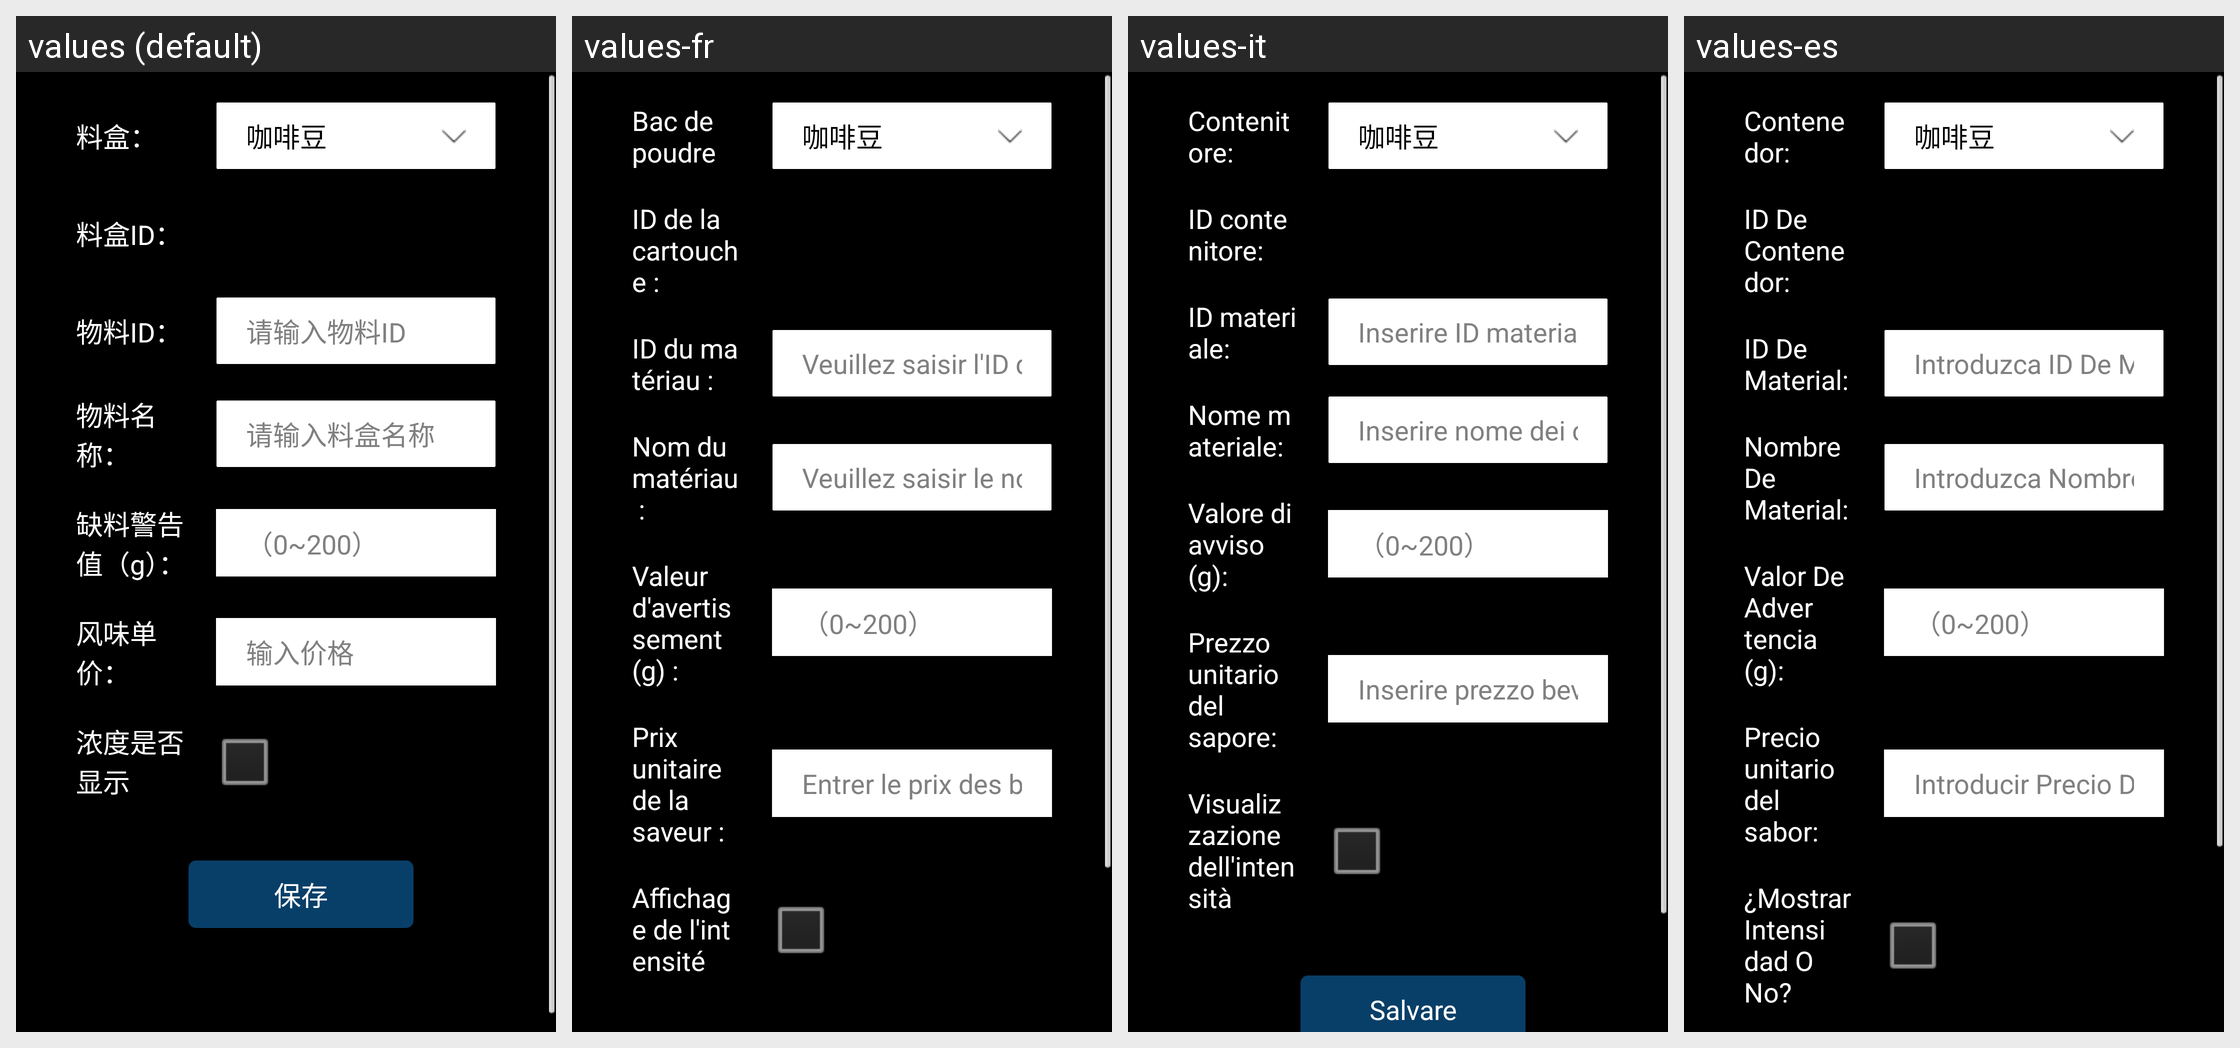

Locale-by-locale string values for the Android screen shown in this grid:
Android screen res/layout/dialog_name_syrup.xml rendered under 4 locales, left to right: values (default), values-fr, values-it, values-es. Device: Nexus 5 (rendered at 1080×1920; each locale shown at half size, 540×960, under a caption strip naming it); theme JetinnoAppTheme.
Other locales in the repository, not shown: values-ar, values-az, values-cs, values-de, values-en, values-fa, values-ja, values-ka, values-ko, values-ms, values-nl, values-pl, values-pt, values-sk, values-th, values-tr, values-tt, values-uz, values-vi, values-zh-rTW.
Strings drawn on this screen, with the default value and each locale's value (text and hints the layout hard-codes, and strings that could not be matched under every locale, appear in the picture but are not listed):

canister_canister_name
  values: 料盒：
  values-fr: Bac de poudre
  values-it: Contenitore:
  values-es: Contenedor:

canister_canister_id
  values: 料盒ID：
  values-fr: ID de la cartouche :
  values-it: ID contenitore:
  values-es: ID De Contenedor:

canister_material_id
  values: 物料ID：
  values-fr: ID du matériau :
  values-it: ID materiale:
  values-es: ID De Material:

canister_hint_materail_id
  values: 请输入物料ID
  values-fr: Veuillez saisir l'ID du matériau
  values-it: Inserire ID materiale
  values-es: Introduzca ID De Material

canister_material_name
  values: 物料名称：
  values-fr: Nom du matériau :
  values-it: Nome materiale:
  values-es: Nombre De Material:

canister_hint_canistername
  values: 请输入料盒名称
  values-fr: Veuillez saisir le nom du bac
  values-it: Inserire nome dei contenitori
  values-es: Introduzca Nombre De Contenedor

canister_hint_remain
  values: 缺料警告值（g）：
  values-fr: Valeur d'avertissement (g) :
  values-it: Valore di avviso (g):
  values-es: Valor De Advertencia (g):

hint_scope_0_200
  values: （0~200）
  values-fr: （0~200）  [not translated; the default value is used]
  values-it: （0~200）  [not translated; the default value is used]
  values-es: （0~200）  [not translated; the default value is used]

syrup_flavour_price
  values: 风味单价：
  values-fr: Prix unitaire de la saveur :
  values-it: Prezzo unitario del sapore:
  values-es: Precio unitario del sabor:

product_hint_product_price
  values: 输入价格
  values-fr: Entrer le prix des boissons (Yuan)
  values-it: Inserire prezzo bevanda
  values-es: Introducir Precio De Bebida (Yuan)
